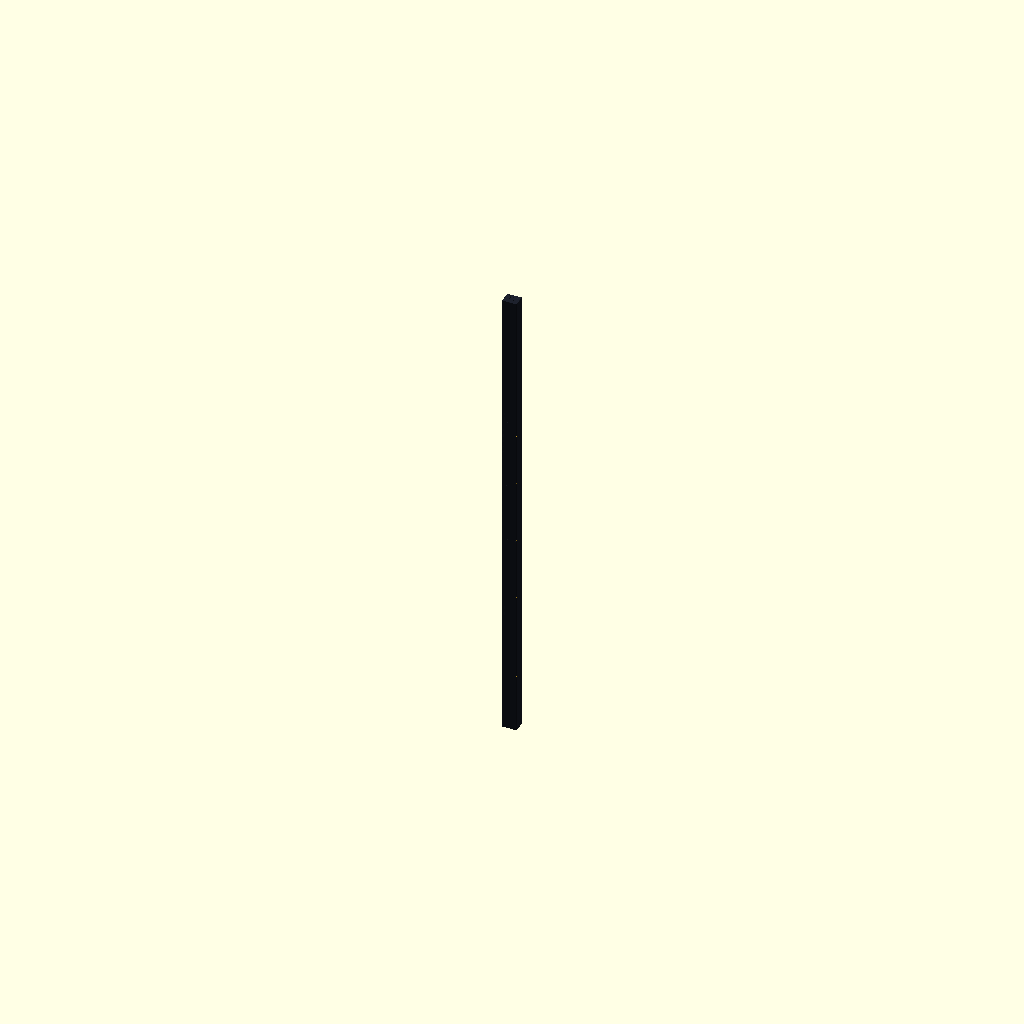
Cell 1 — every parameter at its default value.
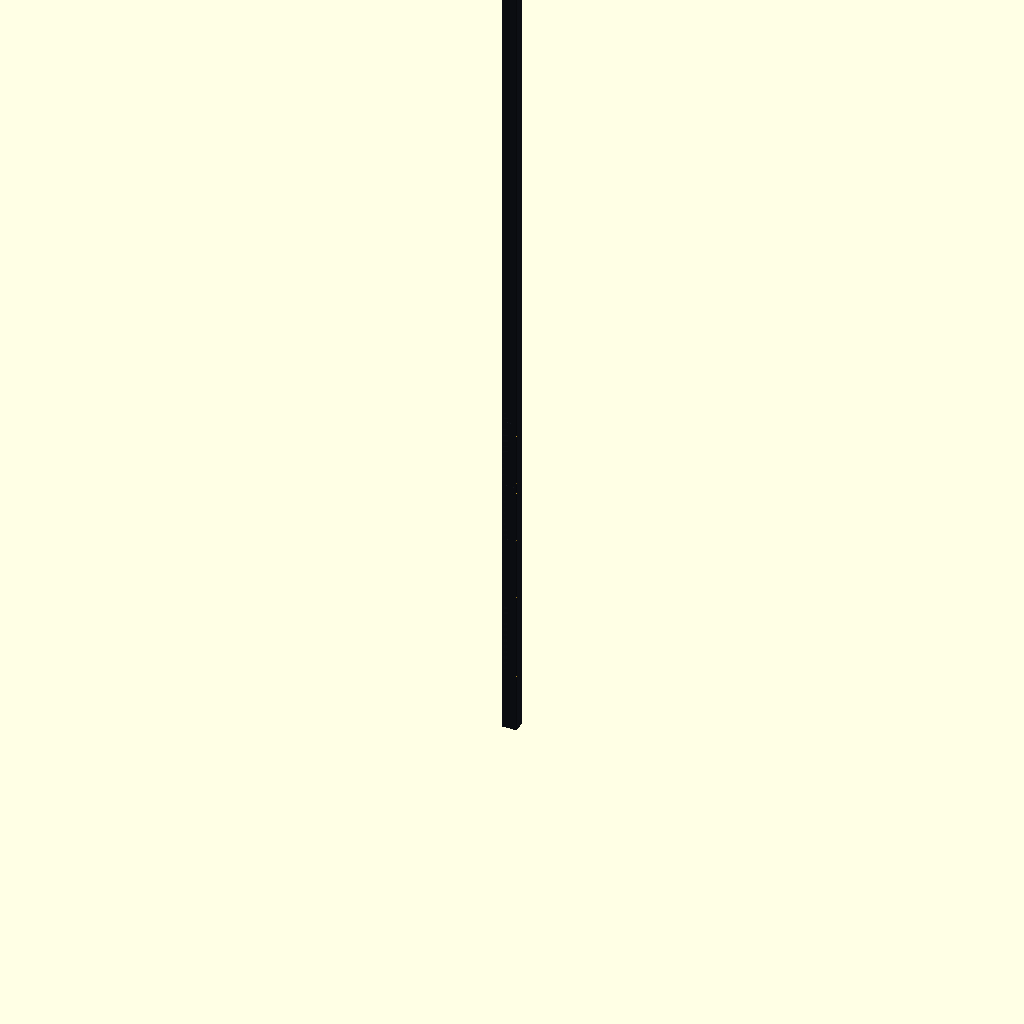
Cell 2: CHASSIS_H = 3658 (everything else at default).
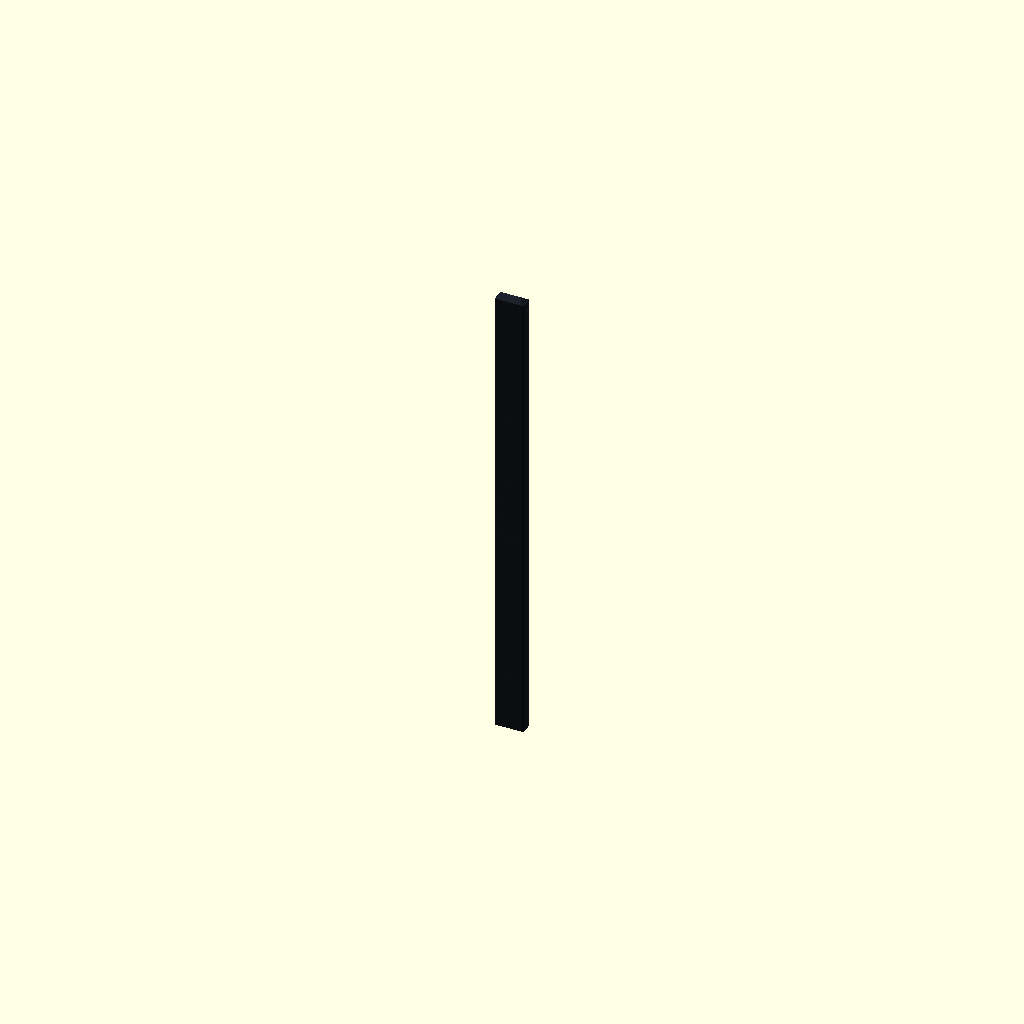
Cell 3 — CHASSIS_W set to 112, the other parameters unchanged.
One fixed orthographic camera (rotation 55°, 0°, 25°; colour scheme Cornfield) for every cell.
OpenSCAD source file cad/apdu9953/openscad/modules/sub_chassis.scad:
// =====================================================================
// sub_chassis.scad
// GSPE NetShelter 9000 Switched Rack PDU (APDU9953)
// Ekstrusi bodi 1829 x 56 x 46 mm, plat baja 1.5 mm, fillet sudut R2
// Sumbu: X = lebar muka (56), Y = kedalaman (46, muka = -Y),
//        Z = tinggi (0 = dasar, 1829 = puncak)
// =====================================================================

include <detail_common.scad>
EXPLODE_FACTOR = 0.0;
$fn = 48;

EPS = 0.01;              // overlap boolean anti z-fighting / mesh error

CHASSIS_H    = 1829.0;
CHASSIS_W    = 56.0;
CHASSIS_D    = 46.0;
CHASSIS_WALL = 1.5;
CHASSIS_R    = 2.0;
CAP_T        = 3.0;      // tebal end plate atas/bawah
GLAND_HOLE_DIA  = 23.0;  // lubang cable gland M25 di top cap (kabel Ø20)

// Palet GSPE
COL_BODY = [0.078, 0.090, 0.118];   // #14171E dark steel powder coat
COL_CAP  = [0.118, 0.133, 0.176];   // #1E222D module bezel graphite

// Zona cutout dinding muka: [z_center, tinggi, lebar]
// Selaras dengan layout pada pdu_apdu9953_assembly.scad
CHASSIS_FRONT_ZONES = [
    [1159.5, 241.0, 52.5],   // Bank 1 (outlet 1-8)
    [ 914.5, 211.0, 52.5],   // NMC3 Controller Cassette
    [ 669.5, 241.0, 52.5],   // Bank 2 (outlet 9-16)
    [ 329.5, 241.0, 52.5],
    [1329.5, 38.0, 37.0], // hydraulic breaker body clearance
    [ 499.5, 38.0, 37.0],   // Bank 3 (outlet 17-24)
];

module rounded_square_2d(w, d, r) {
    hull()
        for (x = [-w/2 + r, w/2 - r])
            for (y = [-d/2 + r, d/2 - r])
                translate([x, y])
                    circle(r = r, $fn = 32);
}

module sub_chassis(h = CHASSIS_H, w = CHASSIS_W, d = CHASSIS_D,
                   wall = CHASSIS_WALL, r = CHASSIS_R,
                   front_zones = CHASSIS_FRONT_ZONES, explode_factor = EXPLODE_FACTOR,
                   show_housing = true, show_front_cover = true,
                   rear_pts = [ for(zc=LAYOUT_BANK_Z) each bank_carrier_pts(zc) ],
                   rear_pts_extra = [ for(zc=LAYOUT_BRK_Z) each brk_retainer_pts(zc) ],
                   tray_pts = [ each nmc_tray_pts(LAYOUT_NMC_Z) ],
                   side_pts = [ for(zc=concat(LAYOUT_BANK_Z,[LAYOUT_NMC_Z]))
                                    each fascia_side_z(zc) ],
                   cap_pts = terminal_bracket_pts()) {
    assert(explode_factor >= 0 && explode_factor <= 1);
    if(show_housing) translate([0,200*explode_factor,0]) {

    // ---- Badan ekstrusi (tabung persegi berongga) ----
    color(COL_BODY)
        difference() {
            linear_extrude(height = h)
                rounded_square_2d(w, d, r);
            translate([0, 0, -EPS])
                linear_extrude(height = h + 2*EPS)
                    rounded_square_2d(w - 2*wall, d - 2*wall,
                                      max(r - wall, 0.1));
            // Detachable face exposes the entire channel when hidden.
            if(!show_front_cover)
                translate([-w/2-EPS,-d/2-EPS,-EPS]) cube([w+2*EPS,wall+2*EPS,h+2*EPS]);
            for(x=[-19,19]) translate([x,d/2+EPS,h-7]) rotate([90,0,0]) {
                cylinder(d=3.2,h=wall+2*EPS);
                cylinder(d1=6.2,d2=3.2,h=1.3);
            }
            translate([10,d/2+EPS,150]) rotate([90,0,0]) cylinder(d=5.2,h=wall+2*EPS);
            for (zc = [1329.5,499.5], x = [-19,19], z = [-28.5,28.5])
                translate([x,-d/2+wall+EPS,zc+z]) rotate([90,0,0])
                    cylinder(d=3.1,h=wall+2*EPS);
            // Cutout zona muka (front = -Y)
            for (zone = front_zones)
                translate([-zone[2]/2, -d/2 - EPS, zone[0] - zone[1]/2])
                    cube([zone[2], wall + 2*EPS, zone[1]]);
            // Rear mounting holes: bank carrier plates, breaker retainers, NMC tray.
            for (p = concat(rear_pts, rear_pts_extra, tray_pts))
                translate([p[0], d/2+EPS, p[1]]) rotate([90,0,0]) {
                    cylinder(d=3.2, h=wall+2*EPS);
                    cylinder(d1=6.2, d2=3.2, h=1.3);
                }
            // Side-wall press holes for the fascia threaded inserts (axis X).
            for (z = side_pts, dir=[-1,1])
                translate([dir>0 ? (w/2-wall)-EPS : -(w/2-wall)+EPS, -20, z])
                    rotate([0, dir>0 ? 90 : -90, 0])
                        cylinder(d=5.05, h=wall+2*EPS);
        }

    // Pressed brass threaded inserts seated in the side-wall holes (housing group).
    for (z = side_pts, dir=[-1,1]) threaded_insert(dir=dir, y=-20, z=z);

    // ---- Bottom end plate (Z = 0); grounding is on the rear wall ----
    color(COL_CAP)
        difference() {
            linear_extrude(height = CAP_T)
                rounded_square_2d(w - 0.6, d - 0.6, max(r - 0.3, 0.1));

        }

    // Rear-facing end-cap return lip and two countersunk Torx screws.
    color(COL_CAP) translate([0,0,h-CAP_T]) difference() {
        translate([-23,d/2-wall-1.2,-7]) cube([46,1.2,7+EPS]);
        for(x=[-19,19]) translate([x,d/2,CAP_T-7]) rotate([90,0,0]) cylinder(d=3.2,h=5);
    }
    for(x=[-19,19]) translate([x,d/2+0.12+20*explode_factor,h-7])
        rotate([90,0,0]) color("#606770") difference() {
            union() {
                cylinder(d1=6,d2=3,h=1.3);
                translate([0,0,1.3-EPS]) cylinder(d=3,h=4);
            }
            translate([0,0,-EPS]) linear_extrude(height=0.85) torx_t15_profile();
        }

    // ---- Top end plate (Z = h), lubang cable gland + bracket terminal block ----
    color(COL_CAP)
        translate([0, 0, h - CAP_T])
            difference() {
                linear_extrude(height = CAP_T)
                    rounded_square_2d(w - 0.6, d - 0.6, max(r - 0.3, 0.1));
                translate([0, 0, -EPS])
                    cylinder(d = GLAND_HOLE_DIA, h = CAP_T + 2*EPS, $fn = 48);
                for (p = cap_pts)
                    translate([p[0], p[1], -EPS]) {
                        cylinder(d = 3.2, h = CAP_T + 2*EPS);
                        translate([0, 0, CAP_T - 1.3]) cylinder(d1 = 3.2, d2 = 6.2, h = 1.3);
                    }
            }
}

} // exploded chassis group

// Preview standalone
sub_chassis();
Customizer parameters (derived from the source; name, type, default, range or options):
EXPLODE_FACTOR: number, default 0
EPS: number, default 0.01
CHASSIS_H: number, default 1829
CHASSIS_W: number, default 56
CHASSIS_D: number, default 46
CHASSIS_WALL: number, default 1.5
CHASSIS_R: number, default 2
CAP_T: number, default 3
GLAND_HOLE_DIA: number, default 23
COL_BODY: vector, default [0.078, 0.09, 0.118]
COL_CAP: vector, default [0.118, 0.133, 0.176]
